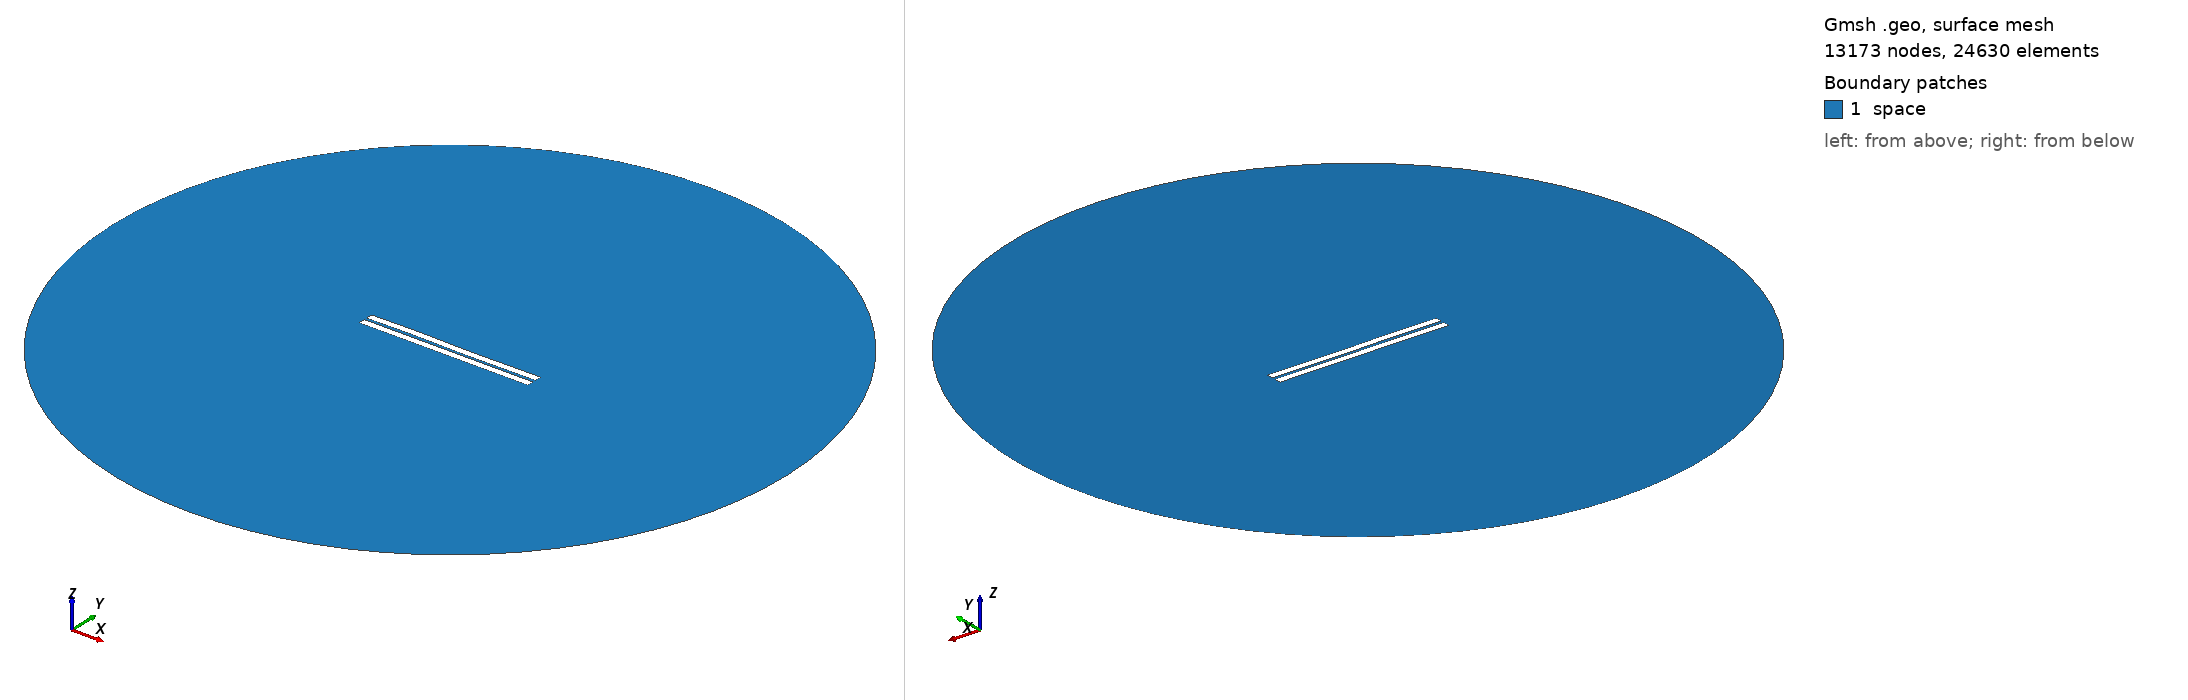

Gmsh geometry script, surface-meshed: 13173 nodes, 24630 surface elements. Boundary patches (legend numbers): 1 space. Left view from above one corner, right view from below the opposite corner. Legend entries are the model's physical surfaces. The drawing asked Gmsh for element sizes between 1% and 20% of the model's largest extent; the script's own settings can give other sizes.

=== 324.geo (drawn) ===
//---------------------------------------
// Geometry kernel
//---------------------------------------

SetFactory("OpenCASCADE");



//---------------------------------------
// Parameters of the geometry
//---------------------------------------

// Overetch of the upper plate
overetch = 0.0;

// Distance between the plates
distance = 1.5;

// Discretization over the x axis (for the deformation)
nx = 50; 

// Length of the plate
L = 100 - overetch; 

// Number of modes
n = 4; 

// 1st mode coefficient
coeff(1) = 0.0;
beta(1) = 0.596864 * 3.1415926535 / L;

// 2nd mode coefficient
coeff(2) = 0.0;
beta(2) = 1.49418 * 3.1415926535 / L;

// 3rd mode coefficient
coeff(3) = 0.15;
beta(3) = 2.50025 * 3.1415926535 / L;

// 4th mode coefficient
coeff(4) = 0.07499999999999998;
beta(4) = 3.49999 * 3.1415926535 / L;



//---------------------------------------
// Upper plate (deformed rectangle)
//---------------------------------------

// Coordiantes of the upper plate
xmin = -50;
xmax = 50 - overetch;

// Height of the upper plate
yheight = 4 - 2 * overetch;

// Indexes of the points
UpperID[] = {};
LowerID[] = {};
LeftID[] = {};
RightID[] = {};

// Point index
p = 1;

// Horizontal edges
For i In {1:nx}
    x = xmin + (i-1)*(xmax - xmin)/(nx-1);

    y_bottom = distance / 2 + overetch;
    For j In {1:n}
        C = (Cosh(beta(j)*L) + Cos(beta(j)*L)) / (Sinh(beta(j)*L) + Sin(beta(j)*L));
        y_bottom  = y_bottom + coeff(j) * (Cosh(beta(j)*(x+50)) - Cos(beta(j)*(x+50)) - C * (Sinh(beta(j)*(x+50)) - Sin(beta(j)*(x+50))));
    EndFor

    y_top = y_bottom + yheight;

    Point(p) = {x, y_top, 0, 1.0};
    UpperID[i] = p;
    p = p + 1;

    Point(p) = {x, y_bottom, 0, 1.0};
    LowerID[i] = p;
    p = p + 1;
EndFor

// Create point lists
UpperPts[] = {}; LowerPts[] = {};
For i In {1:nx}
  UpperPts[] += {UpperID[i]};
  LowerPts[] += {LowerID[i]};
EndFor

// Build splines
Spline(1) = {UpperPts[]};
Spline(2) = {LowerPts[]};
Line(3) = {LowerPts[nx-1], UpperPts[nx-1]};
Line(4) = {LowerPts[0], UpperPts[0]};

// Build the plane surface
Curve Loop(1) = {2, 3, -1, -4};
Plane Surface(1) = {1};



//---------------------------------------
// Lower plate (rectangle)
//---------------------------------------

// Vertices
Point(1001) = {-50, -1, 0, 1.0};
Point(1002) = { 50, -1, 0, 1.0};
Point(1003) = { 50,  -5, 0, 1.0};
Point(1004) = {-50,  -5, 0, 1.0};

// Edges
Line(5) = {1001, 1002};
Line(6) = {1002, 1003};
Line(7) = {1003, 1004};
Line(8) = {1004, 1001};

// Plane surface
Line Loop(2) = {5, 6, 7, 8};
Plane Surface(2) = {2}; 



//---------------------------------------
// Outer (fictious) boundary
//---------------------------------------

// Points
Point(1005) = {0, 0, 0};       // Center
Point(1006) = {200, 0, 0};     // Start point
Point(1007) = {0, 200, 0};     // 90 degrees
Point(1008) = {-200, 0, 0};    // 180 degrees
Point(1009) = {0, -200, 0};    // 270 degrees

// Circle arcs (each needs start, center, end)
Circle(9) = {1006, 1005, 1007};
Circle(10) = {1007, 1005, 1008};
Circle(11) = {1008, 1005, 1009};
Circle(12) = {1009, 1005, 1006};

// Plane surface for the entire domain
Curve Loop(3) = {9, 10, 11, 12};
Surface(3) = {3};

// Subtract the plates from the whole domain to obtain the actual domain where we want to solve the equations
BooleanDifference{ Surface{3}; Delete; }{ Surface{1}; Surface{2}; Delete; }




//---------------------------------------
// Transfinite Lines/Curves
//---------------------------------------

// Set the number of points on the boundaries
r = 7;

// Plates
Transfinite Curve {1, 2} = 50*r Using Progression 1;
Transfinite Curve {3, 4} = 2*r Using Progression 1;
Transfinite Line {5, 7} = 50*r Using Progression 1;
Transfinite Line {6, 8} = 2*r Using Progression 1;

// Outer boundary
Transfinite Line {9, 10, 11, 12} = 20 Using Progression 1;



//---------------------------------------
// Physical groups
//---------------------------------------                

// Physical curves (boundaries)
Physical Line("force_segment", 10) = {2};
Physical Line("upper_plate", 11) = {1, 3, 4};
Physical Line("lower_plate", 12) = {5, 6, 7, 8};
Physical Line("boundary", 20) = {9, 10, 11, 12};

// Physical Surfaces
Physical Surface("space", 30) = {3};



//---------------------------------------
// 6. Generate the Mesh
//---------------------------------------

// 2D mesh generation
Mesh 2;
